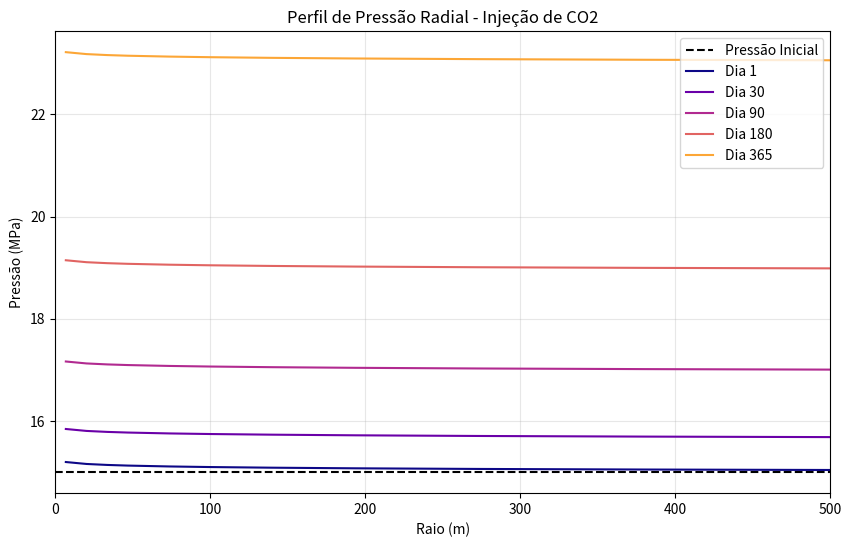

Write the Python code that produced this figure.
import numpy as np
import matplotlib.pyplot as plt
from scipy.sparse import diags
from scipy.sparse.linalg import spsolve

def simular_injecao_co2():
    r_w = 0.1
    r_e = 2000.0
    h = 50.0
    phi = 0.25
    k = 100e-15
    mu = 0.06e-3
    ct = 5e-10
    q_inj = 0.02
    P_init = 15e6

    N = 150
    dr = (r_e - r_w) / N
    r = np.linspace(r_w + dr/2, r_e - dr/2, N)
    r_faces = np.linspace(r_w, r_e, N + 1)

    dias_simulacao = 365
    dt = 24 * 3600
    num_steps = int((dias_simulacao * 24 * 3600) / dt)

    T = np.zeros(N + 1)
    T[1:-1] = (2 * np.pi * k * h / mu) * r_faces[1:-1] / dr
    T[0] = 0 
    T[-1] = 0 

    V = np.pi * ((r + dr/2)**2 - (r - dr/2)**2) * h
    C = V * phi * ct / dt

    diag_principal = C + T[:-1] + T[1:]
    diag_inferior = -T[1:-1]
    diag_superior = -T[1:-1]
    
    A = diags([diag_inferior, diag_principal, diag_superior], [-1, 0, 1], format='csr')

    P = np.ones(N) * P_init
    resultados_P = {}
    dias_para_salvar = [1, 30, 90, 180, 365]

    for step in range(1, num_steps + 1):
        B = C * P
        B[0] += q_inj
        
        P = spsolve(A, B)
        
        if step in dias_para_salvar:
            resultados_P[step] = P.copy()

    plotar_resultados(r, resultados_P, P_init)

def plotar_resultados(r, resultados_P, P_init):
    plt.figure(figsize=(10, 6))
    plt.axhline(y=P_init / 1e6, color='black', linestyle='--', label='Pressão Inicial')
    
    cores = plt.cm.plasma(np.linspace(0, 0.8, len(resultados_P)))
    
    for (dia, P), cor in zip(resultados_P.items(), cores):
        plt.plot(r, P / 1e6, label=f'Dia {dia}', color=cor)

    plt.title('Perfil de Pressão Radial - Injeção de CO2')
    plt.xlabel('Raio (m)')
    plt.ylabel('Pressão (MPa)')
    plt.xlim(0, 500) 
    plt.legend()
    plt.grid(True, alpha=0.3)
    plt.show()

if __name__ == "__main__":
    simular_injecao_co2()
